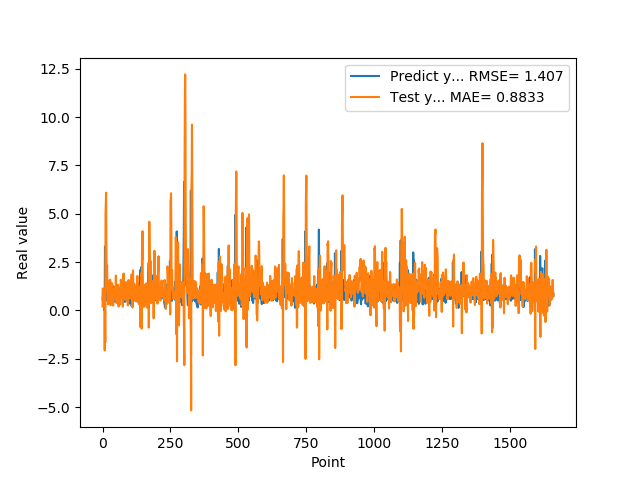

Data behind this chart, as committed beside it:
5.654720067979999154e-01, 1.994146909382508992e-01
7.307389974590000614e-01, 1.138978420555196269e+00
1.074290990829999792e+00, 8.220146615245305100e-01
9.521890282630000035e-01, 4.915588823644074234e-01
9.879170060160000766e-01, 6.890345212359489935e-01
1.011654973029999960e+00, 5.591868523558736204e-01
0.000000000000000000e+00, 6.784884811266412852e-01
7.643579840659999736e-01, 4.294362607899928630e-01
7.788103222849999119e-01, -2.073901169609373873e+00
3.306220054629999794e+00, 1.142088165417428192e+00
1.055441975589999970e+00, -1.660314331171172553e+00
7.543110251430000801e-01, 5.012564241576910717e+00
7.915459871289999283e-01, 5.527219179199734711e+00
1.409499049189999909e+00, 6.092845047323286245e+00
8.875439763070001042e-01, 3.622078656769339045e+00
6.401469707490000660e-01, 2.400081551239086508e+00
5.082880258560000808e-01, 2.256391901462080352e+00
8.640019893649999450e-01, 2.337712747986388617e+00
5.725920200349999822e-01, 1.108127812041739935e+00
8.469420075419999971e-01, 1.067503644650373396e+00
9.181020259860001032e-01, 3.155668086433344732e-01
7.976629734039999420e-01, 5.421568658613100666e-01
9.608020186419998776e-01, 7.863892953139510755e-01
9.555831551549999192e-01, 5.707304585088460724e-01
3.470349907879999862e-01, 7.156054164388769845e-01
9.546210169789999256e-01, 1.535761552555999776e+00
1.293938040730000072e+00, 4.389343154651053625e-01
5.251880288119999962e-01, 4.293080081829719896e-01
4.773890078070000542e-01, 1.588401721809237666e+00
1.275226235389999907e+00, 1.391096274535482014e+00
8.723750114439999814e-01, 2.689130908723316726e-01
8.355640172959999390e-01, 9.524252608333355630e-01
7.321749925609999377e-01, 7.013939019017790821e-01
7.640249729160000225e-01, 9.575716517274601713e-01
4.072830080990000323e-01, 7.553011354197751714e-01
4.752210080619999610e-01, 1.409671982625862130e+00
8.781340122220000488e-01, 1.194987121112716988e+00
7.414129972460000717e-01, 5.392092772579254456e-01
1.258002042770000051e+00, 8.791384287344119475e-01
1.069700956339999953e+00, 2.512629652387526891e-01
7.274609804150000691e-01, 6.959135069204740454e-01
7.892770171170000459e-01, 9.104166783972290622e-01
6.237750053410000550e-01, 7.262747910067123280e-01
6.914690136910000007e-01, 1.154471429710382635e+00
8.557710051540000640e-01, 9.143136703398121456e-01
7.093830108640000187e-01, 8.323390229951249664e-01
1.014547944070000041e+00, 1.230690605250336134e+00
1.115731000900000103e+00, 5.707900838161683588e-01
4.182830154900000208e-01, 6.744721460739815377e-01
1.002280950550000105e+00, 1.799949761578021112e+00
1.218860983849999968e+00, 7.691060912848441955e-01
1.143296003339999922e+00, 7.413733482381471562e-01
6.528189778330000248e-01, 3.825747698866502899e-01
6.746559739110000731e-01, 1.231841259803357236e+00
6.009536385540000802e-01, 1.245596898494484961e+00
6.694570183749999348e-01, 1.282194451165521221e+00
6.538079977039999990e-01, 9.750363573610320023e-01
7.814120054240000224e-01, 1.332174047370808356e+00
1.206303954120000022e+00, 9.790379122448128468e-01
8.469259738919999725e-01, 1.981236479928405736e-01
8.286409974099999687e-01, 9.167359356898133749e-01
... 1,599 more rows
